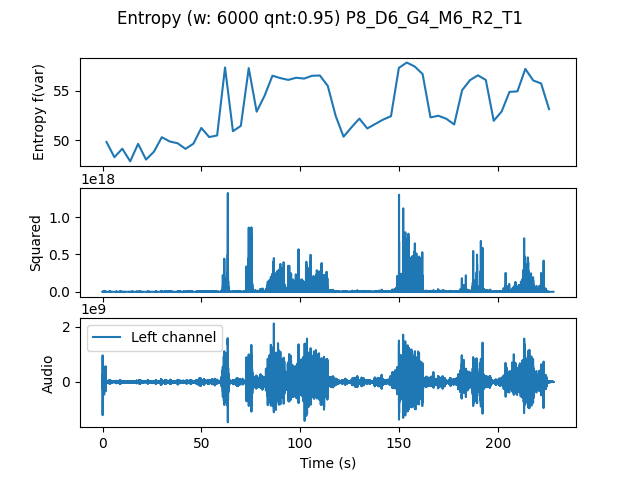

The file beside this chart, header and first rows:
, t0, var
0.0, 0.0, 49.82
4.0, 4.0, 48.27
8.0, 8.0, 49.13
12.0, 12.0, 47.85
16.0, 16.0, 49.62
20.0, 20.0, 48.03
24.0, 24.0, 48.83
28.0, 28.0, 50.29
32.0, 32.0, 49.86
36.0, 36.0, 49.68
40.0, 40.0, 49.11
44.0, 44.0, 49.64
48.0, 48.0, 51.23
52.0, 52.0, 50.31
56.0, 56.0, 50.47
60.0, 60.0, 57.35
64.0, 64.0, 50.9
68.0, 68.0, 51.44
72.0, 72.0, 57.28
76.0, 76.0, 52.88
80.0, 80.0, 54.48
84.0, 84.0, 56.51
88.0, 88.0, 56.27
92.0, 92.0, 56.09
96.0, 96.0, 56.31
100.0, 100.0, 56.22
104.0, 104.0, 56.5
108.0, 108.0, 56.53
112.0, 112.0, 55.49
116.0, 116.0, 52.45
120.0, 120.0, 50.34
124.0, 124.0, 51.29
128.0, 128.0, 52.17
132.0, 132.0, 51.18
136.0, 136.0, 51.63
140.0, 140.0, 52.07
144.0, 144.0, 52.42
148.0, 148.0, 57.3
152.0, 152.0, 57.84
156.0, 156.0, 57.44
160.0, 160.0, 56.68
164.0, 164.0, 52.3
168.0, 168.0, 52.46
172.0, 172.0, 52.16
176.0, 176.0, 51.58
180.0, 180.0, 55.05
184.0, 184.0, 56.06
188.0, 188.0, 56.55
192.0, 192.0, 56.08
196.0, 196.0, 51.95
200.0, 200.0, 52.89
204.0, 204.0, 54.88
208.0, 208.0, 54.93
212.0, 212.0, 57.2
216.0, 216.0, 56.03
220.0, 220.0, 55.73
224.0, 224.0, 53.13
